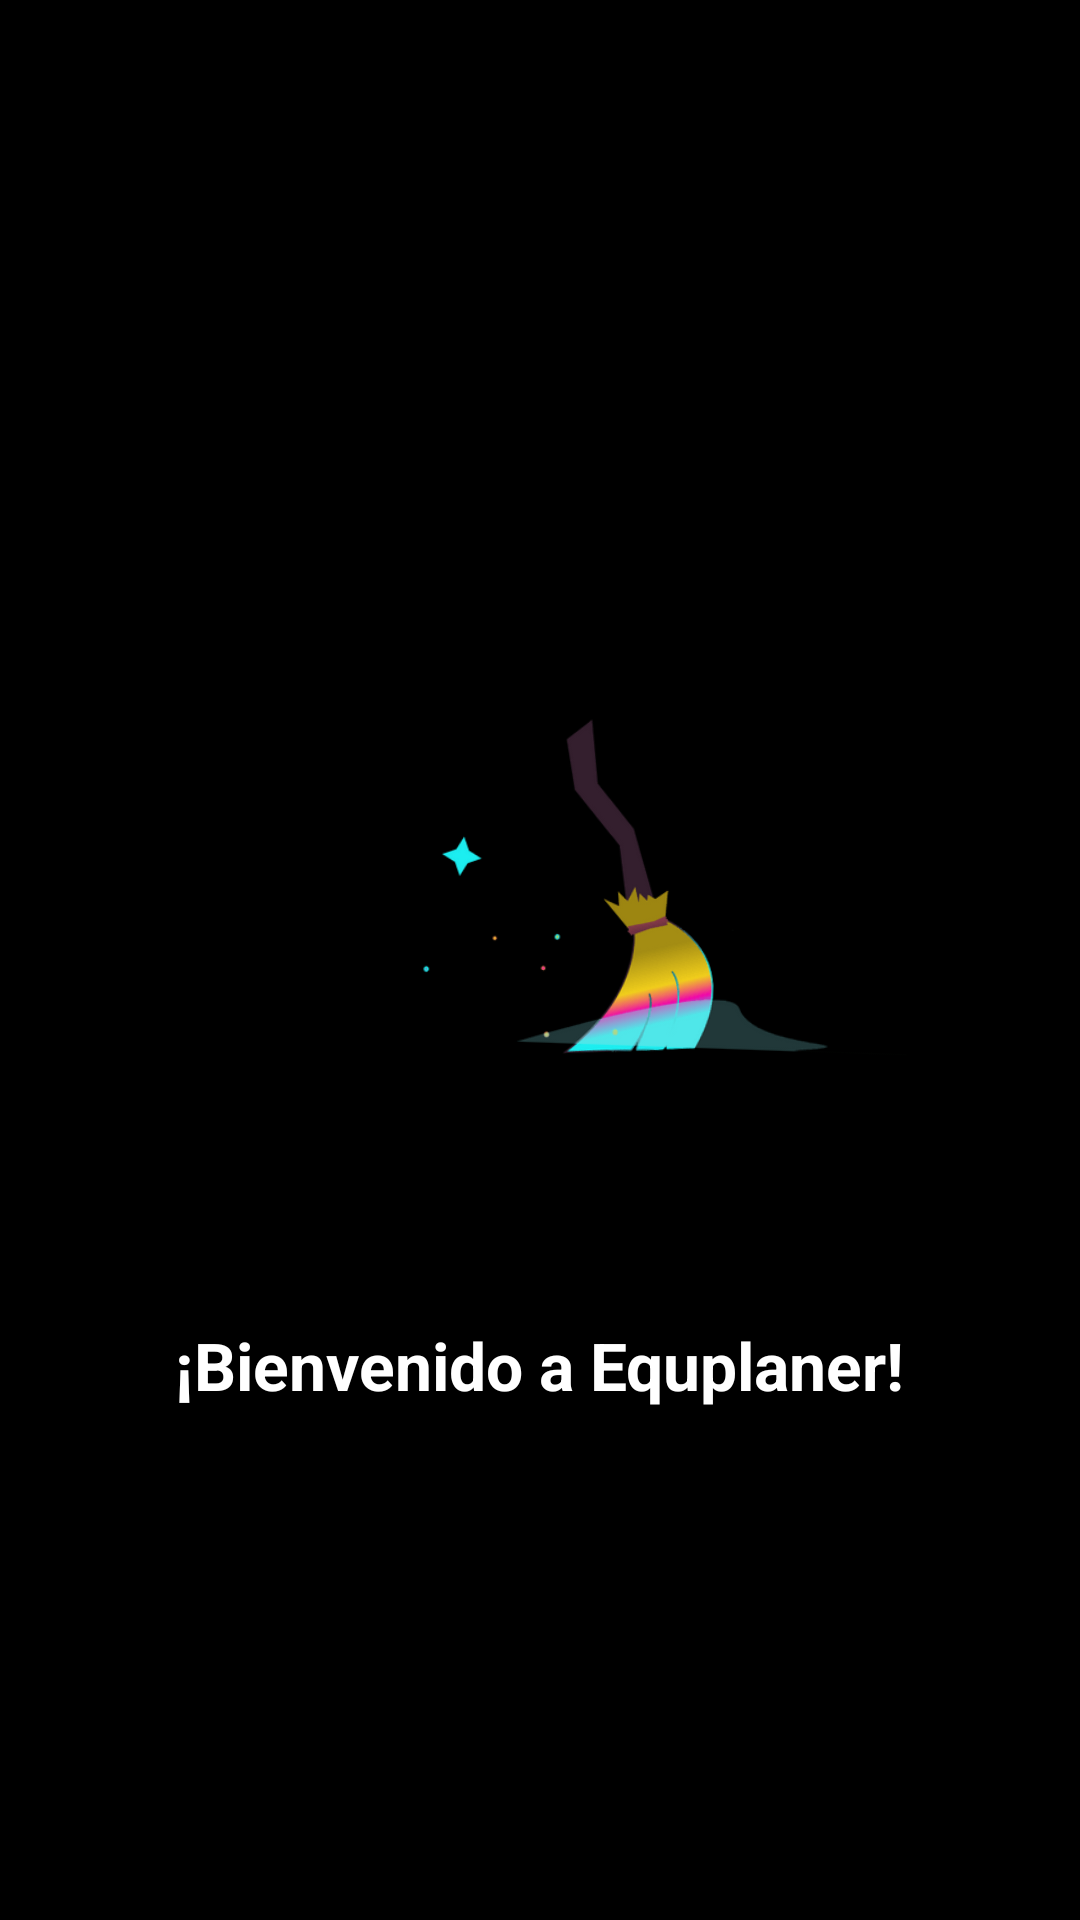

Reconstruct the res/layout file that produces this screen, plus the resources it refers to.
<!-- AndroidManifest.xml: application theme Theme.APPequplaner -->
<!-- res/layout/activity_splash_screen.xml -->
<?xml version="1.0" encoding="utf-8"?>
<LinearLayout xmlns:android="http://schemas.android.com/apk/res/android"
    android:layout_width="match_parent"
    android:layout_height="match_parent"
    android:orientation="vertical"
    android:gravity="center"
    android:background="#000000">

    <ImageView
        android:id="@+id/imgBienvenida"
        android:layout_width="250dp"
        android:layout_height="250dp"
        android:src="@drawable/jrbfwexizs"
        android:contentDescription="@string/app_name"
        android:layout_marginBottom="20dp"
        android:rotation="2" />

    <TextView

        android:layout_width="wrap_content"
        android:layout_height="wrap_content"
        android:text="¡Bienvenido a Equplaner!"
        android:textSize="22sp"
        android:textStyle="bold"
        android:textColor="#FFFFFF"/>

</LinearLayout>
<!-- resources referenced by this layout -->
<resources>
  <!-- drawable jrbfwexizs: png bitmap (drawable, 8534 bytes) -->
  <string name="app_name">APPequplaner</string>
  <style name="Theme.APPequplaner" parent="Base.Theme.APPequplaner" />
  <style name="Base.Theme.APPequplaner" parent="Theme.Material3.DayNight.NoActionBar">
          
          <item name="colorPrimary">@color/celeste_oscuro</item> --&gt;
      </style>
  <color name="celeste_oscuro">#5DADE2</color>
</resources>
